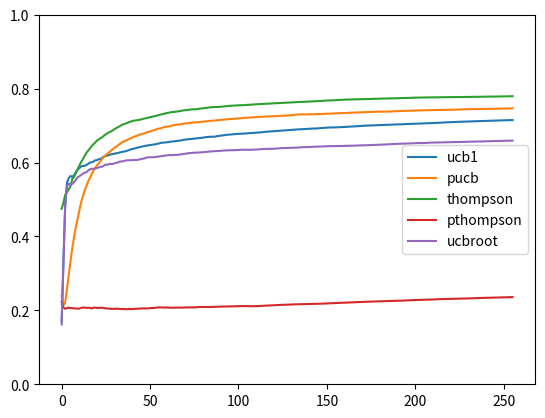

Reproduce this figure in Python.
import numpy as np
import matplotlib.pyplot as plt

#p = np.array([0.1, 0.2, 0.7])
#p = np.array([0.001, 0.009, 0.99])
#p = np.array([0.3, 0.3, 0.4])
p = np.array([0.7, 0.2, 0.1])
p = np.array([0.99, 0.009, 0.001])
print(np.sum(p))

def entropy(p):
    return -np.dot(p, np.log2(p))

def p2a(p, alpha=0.5):
    return alpha * (np.log2(p) + entropy(p))

a = p2a(p)
print(a)
print(np.dot(p, a))

# pv比率は事前分布の大きさ
# 定数alphaはどこから来る?

# aの重み付け分散
m = np.dot(p, a ** 2)
print(m)

real = np.array([0.2, 0.5, 0.8])

v = 0.5
q_est = v + p2a(p)

class BanditBase:
    def __init__(self, p, v):
        self.n = np.ones_like(p) / len(p)
        self.q_sum = v * self.n
        self.q2_sum = ((self.q_sum / self.n) ** 2 + 1 ** 2) * self.n
        self.p, self.v = p, v

    def update(self, action, reward):
        self.q_sum[action] += reward
        self.q2_sum[action] += reward ** 2
        self.n[action] += 1

class UCB1(BanditBase):
    def bandit(self):
        ucb1 = self.q_sum / self.n + np.sqrt(2 * np.log(self.n.sum()) / self.n)
        return np.argmax(ucb1)

class PUCB(BanditBase):
    def bandit(self):
        pucb = self.q_sum / self.n + self.p * np.sqrt(2.0 * self.n.sum()) / (self.n + 1)
        pucb = self.q_sum / self.n + self.p * np.sqrt(2.0) / (self.n + 1)
        return np.argmax(pucb)

class UCBRoot(BanditBase):
    def bandit(self):
        ucb1 = self.q_sum / self.n + np.sqrt(2 * np.sqrt(self.n.sum()) / self.n)
        return np.argmax(ucb1)

class Thompson(BanditBase):
    def bandit(self):
        stddev = ((self.q2_sum / self.n - (self.q_sum / self.n) ** 2) / self.n) ** 0.5
        r = self.q_sum / self.n + stddev * np.random.randn(len(self.n))
        return np.argmax(r)

class PriorThompson(BanditBase):
    def __init__(self, p, v):
        super().__init__(p, v)
        q = v + p2a(p)
        self.n = np.ones_like(p)
        self.q_est = q * self.n
        self.q2_est = ((self.q_est / self.n) ** 2 + 1 ** 2) * self.n

    def bandit(self):
        stddev = ((self.q2_est / self.n - (self.q_est / self.n) ** 2) / self.n) ** 0.5
        r = self.q_est / self.n + stddev * np.random.randn(len(self.n))
        return np.argmax(r)

    def update(self, action, reward):
        super().update(action, reward)
        self.q_est[action] += reward
        self.q2_est[action] += reward ** 2

def test(algo , steps):
    reward_sum, rewards = 0, []
    for i in range(steps):
        action = algo.bandit()
        reward = real[action] + np.random.randn() * 0.3
        algo.update(action, reward)
        reward_sum += reward
        rewards.append(reward_sum / (i + 1))
    return rewards

def mtest(Algo, steps=256):
    result = np.zeros((steps))
    n = 256
    for i in range(n):
        algo = Algo(p, v)
        result += test(algo, steps)
    return result / n


plt.plot(mtest(UCB1), label='ucb1')
plt.plot(mtest(PUCB), label='pucb')
plt.plot(mtest(Thompson), label='thompson')
plt.plot(mtest(PriorThompson), label='pthompson')
plt.plot(mtest(UCBRoot), label='ucbroot')
plt.legend()
plt.ylim(0, 1)
plt.show()